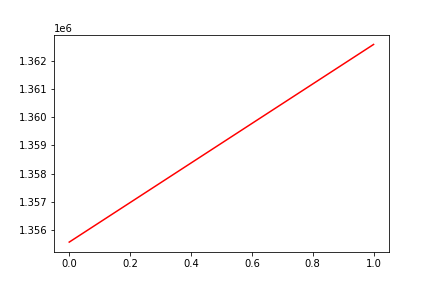

Source data for this figure (header and first rows):
, date, assets
0, 0, 1355567
1, 20180305, 1362582
